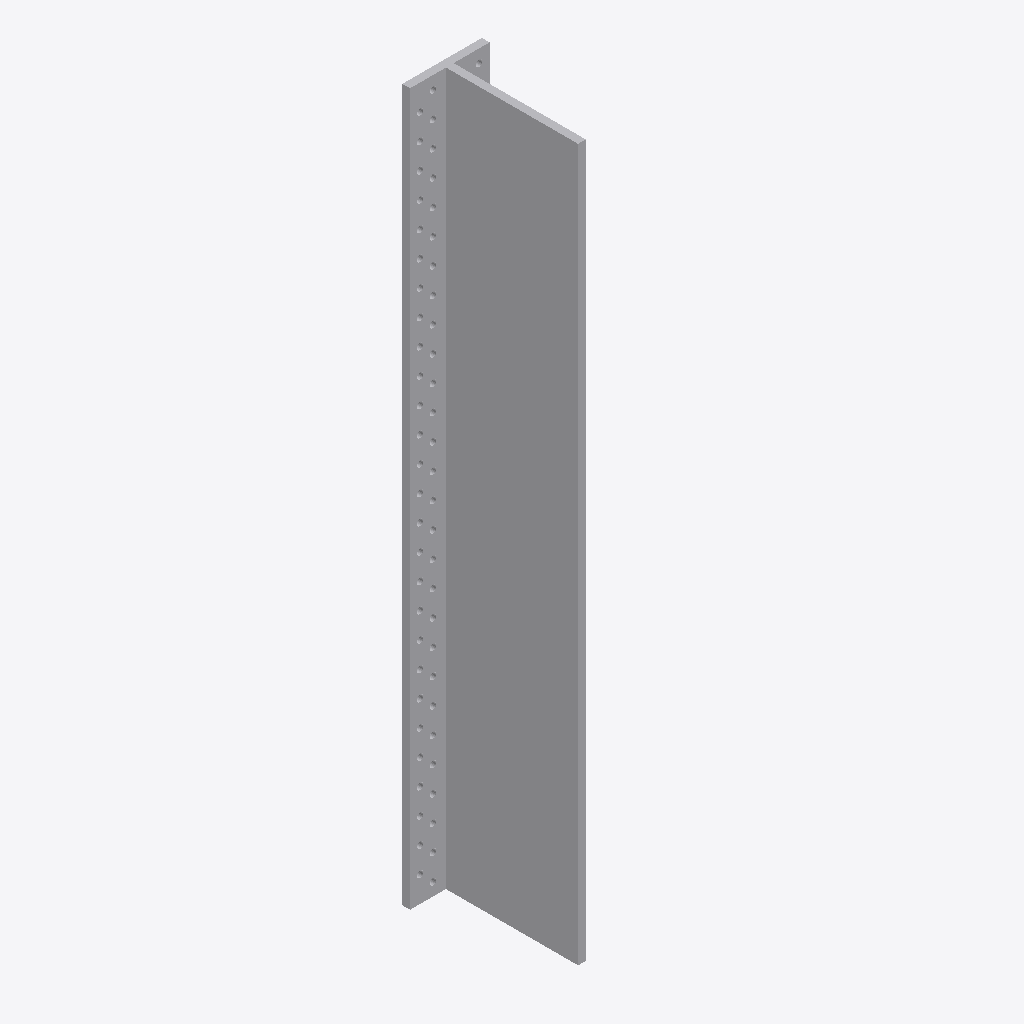
Isometric view of an IFC building model (IFC-SPF (STEP), schema IFC2X3, length unit millimetre), seen from the south-west, elements coloured by IFC class: 1 other element (light grey).
Extent 0.062 m × 0.109 m × 0.555 m (x, y, z). Storeys (1): Level 1 at 0.00 m. Elements (1): 1 IfcBuildingElementProxy.

HEADER;
FILE_DESCRIPTION(('ViewDefinition [CoordinationView]'),'2;1');
FILE_NAME('','2023-07-05T14:57:13',(''),(''),'The EXPRESS Data Manager Version 5.01.0100.02.64','20130308_1515(x64) - Exporter 2014.0.2013.0308 -','');
FILE_SCHEMA(('IFC2X3'));
ENDSEC;
DATA;
#85=IFCPROJECT('2yLul87gL9fOfpfh9sWEiD',#41,'',$,$,'S:\\@Technology\\9.BIMCAD EU\\2.PROJECTS\\ES-233601 BIMCAD EU_Batch 1.3_1191 models\\Working\\3D Content\\First 150 Models\\Normal Holes\\3D RFA\\C_BTALU560_3D_CAD_MULT_Prod.ifc','',(#74,#82),#69);
#3339=IFCSITE('2yLul87gL9fOfpfh9sWEiF',#41,'Default',$,'',#3338,$,$,.ELEMENT.,(42,24,53,508911),(-71,-15,-29,-58837),0.0,$,$);
#95=IFCBUILDING('2yLul87gL9fOfpfh9sWEiC',#41,'',$,$,#32,$,'',.ELEMENT.,$,$,#91);
#104=IFCBUILDINGSTOREY('2yLul87gL9fOfpfhA9Vn58',#41,'Level 1',$,$,#102,$,'Level 1',.ELEMENT.,0.0);
#158=IFCBUILDINGELEMENTPROXY('1XOKRVKdH0$xS657XNt4Ym',#41,'C_BTALU560_3D_CAD_MULT_Prod:C_BTALU560_3D_CAD_MULT_Prod:127022',$,'C_BTALU560_3D_CAD_MULT_Prod',#156,#151,'127022',.ELEMENT.);
ENDSEC;
